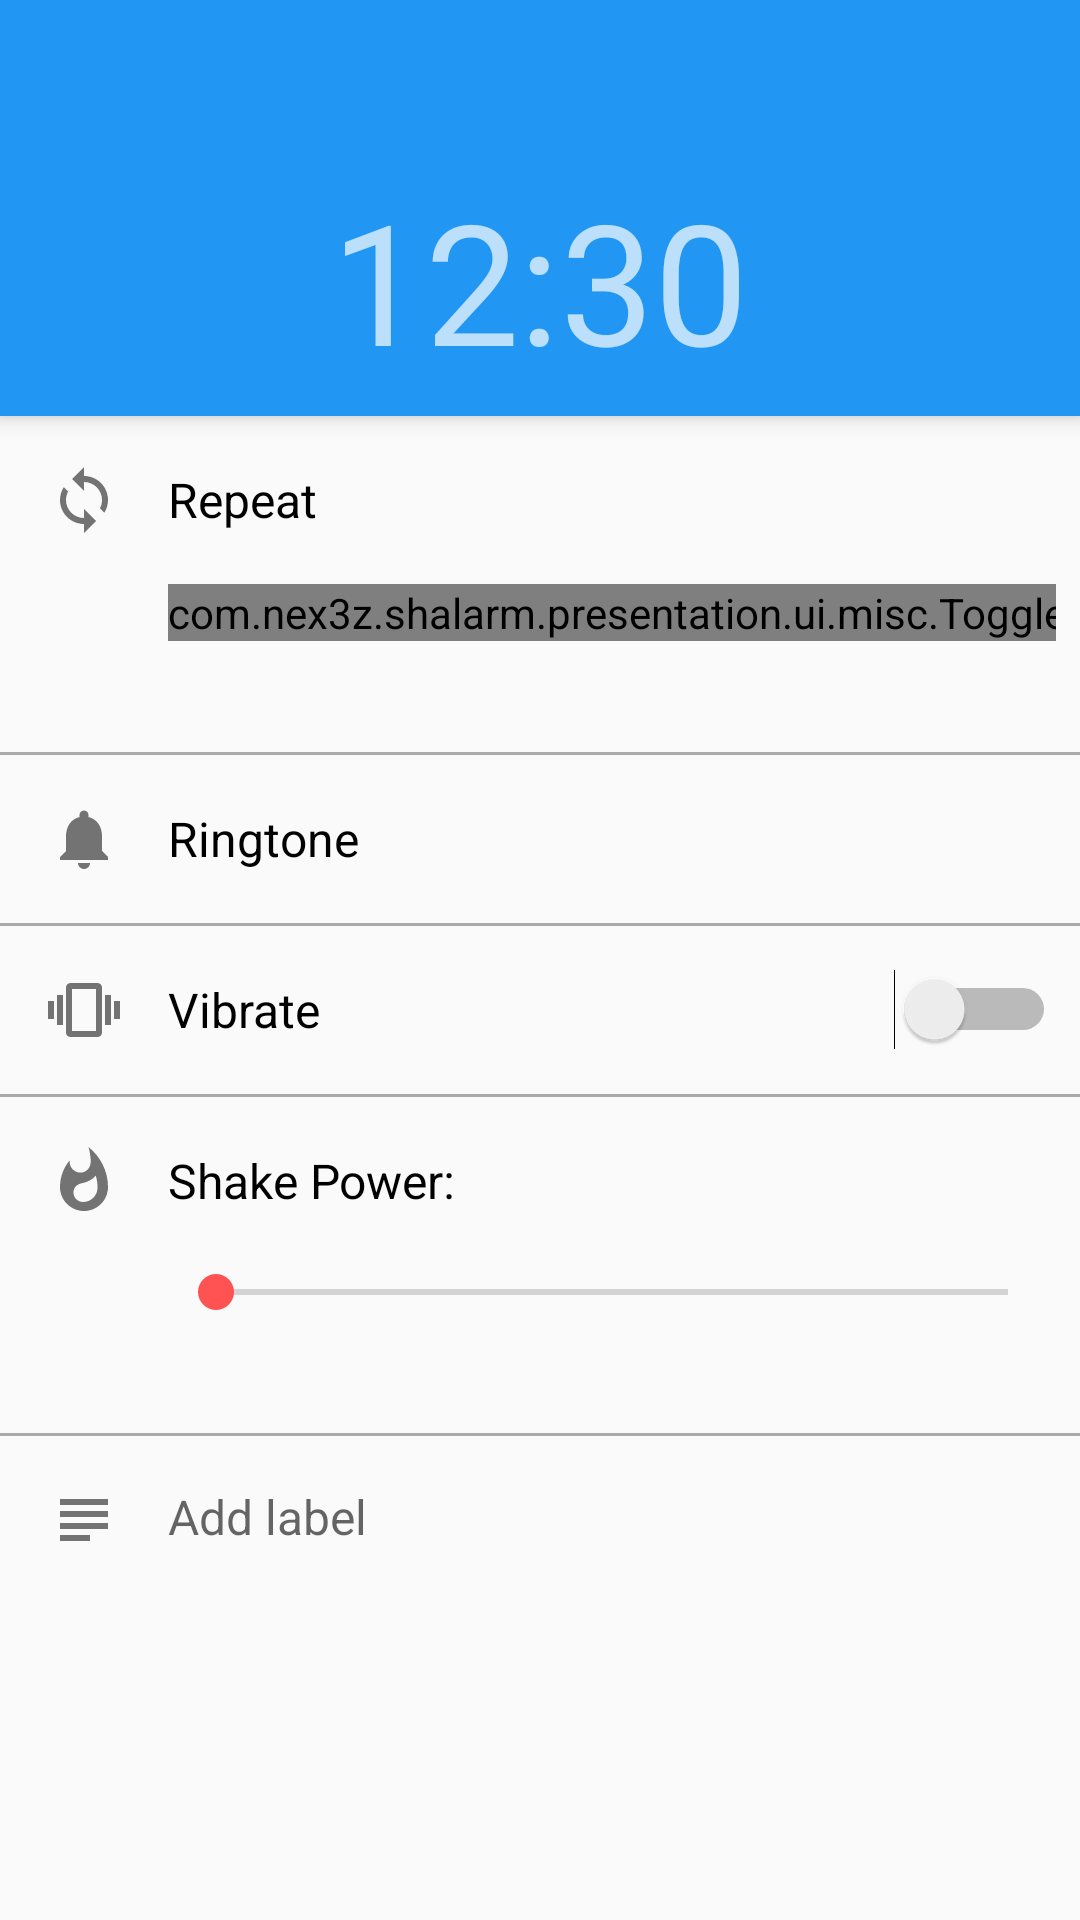

Android layout source for this screen:
<!-- AndroidManifest.xml: activity theme AppTheme.Detail -->
<!-- res/layout/activity_add_alarm.xml -->
<?xml version="1.0" encoding="utf-8"?>
<android.support.design.widget.CoordinatorLayout xmlns:android="http://schemas.android.com/apk/res/android"
    xmlns:app="http://schemas.android.com/apk/res-auto"
    xmlns:tools="http://schemas.android.com/tools"
    android:layout_width="match_parent"
    android:layout_height="match_parent"
    android:fitsSystemWindows="true"
    tools:context=".presentation.ui.activity.ModifyAlarmActivity">

    <android.support.design.widget.AppBarLayout
        android:layout_width="match_parent"
        android:layout_height="wrap_content"
        android:theme="@style/AppTheme.AppBarOverlay">

        <android.support.v7.widget.Toolbar
            android:id="@+id/toolbar"
            android:layout_width="match_parent"
            android:layout_height="?attr/actionBarSize"
            android:background="?attr/colorPrimary"
            app:popupTheme="@style/AppTheme.PopupOverlay" />

        <TextView
            android:id="@+id/tv_alarm_time"
            android:layout_width="wrap_content"
            android:layout_height="wrap_content"
            android:layout_gravity="center"
            android:paddingBottom="8dp"
            android:textSize="56sp"
            android:text="12:30"
            tools:text="12:30"/>

    </android.support.design.widget.AppBarLayout>

    <include layout="@layout/content_add_alarm" />

</android.support.design.widget.CoordinatorLayout>
<!-- res/layout/content_add_alarm.xml (included above) -->
<TableLayout xmlns:android="http://schemas.android.com/apk/res/android"
    xmlns:app="http://schemas.android.com/apk/res-auto"
    xmlns:tools="http://schemas.android.com/tools"
    android:layout_width="match_parent"
    android:layout_height="match_parent"
    app:layout_behavior="@string/appbar_scrolling_view_behavior"
    tools:context=".presentation.ui.activity.ModifyAlarmActivity"
    tools:showIn="@layout/activity_add_alarm">

    <TableRow style="@style/AlarmDetailTableRow">

        <ImageView
            style="@style/AlarmDetailIcon"
            android:src="@drawable/ic_repeat_24dp" />

        <TextView
            style="@style/AlarmDetailItem"
            android:text="@string/alarm_detail_repeat" />

    </TableRow>

    <TableRow style="@style/AlarmDetailTableRow">

        <View
            android:layout_width="24dp"
            android:layout_height="24dp"/>

        <com.example.shalarm.presentation.ui.misc.ToggleButtonGroup
            android:id="@+id/toggle_weekdays"
            app:backgroundColor="@color/colorAccent"
            app:buttonSize="42dp"
            android:textSize="18sp" />

    </TableRow>

    <TableRow>
        <View style="@style/AlarmDetailItemSeparator"/>
    </TableRow>

    <TableRow style="@style/AlarmDetailTableRow">

        <ImageView
            style="@style/AlarmDetailIcon"
            android:src="@drawable/ic_ringtone_24dp" />

        <Button
            android:id="@+id/btn_ringtone"
            style="@style/AlarmDetailItem"
            android:layout_weight="1"
            android:gravity="center_vertical"
            android:background="?android:attr/selectableItemBackground"
            android:textAllCaps="false"
            android:fontFamily="sans-serif"
            android:text="Ringtone" />

    </TableRow>

    <TableRow>
        <View style="@style/AlarmDetailItemSeparator"/>
    </TableRow>

    <TableRow style="@style/AlarmDetailTableRow">

        <ImageView
            style="@style/AlarmDetailIcon"
            android:src="@drawable/ic_vibration_24dp" />

        <Switch
            android:id="@+id/sw_vibrate"
            style="@style/AlarmDetailItem"
            android:layout_weight="1"
            android:text="@string/alarm_detail_vibrate" />

    </TableRow>

    <TableRow>
        <View style="@style/AlarmDetailItemSeparator"/>
    </TableRow>

    <TableRow style="@style/AlarmDetailTableRow">

        <ImageView
            style="@style/AlarmDetailIcon"
            android:src="@drawable/ic_shake_power_24dp" />

        <TextView
            style="@style/AlarmDetailItem"
            android:text="@string/alarm_detail_shake_power" />

    </TableRow>

    <TableRow style="@style/AlarmDetailTableRow">

        <View
            android:layout_width="24dp"
            android:layout_height="24dp"/>

        <SeekBar
            android:id="@+id/sb_shake_power"
            android:layout_width="match_parent"
            android:layout_height="wrap_content"
            android:layout_weight="1" />

    </TableRow>

    <TableRow>
        <View style="@style/AlarmDetailItemSeparator"/>
    </TableRow>

    <TableRow style="@style/AlarmDetailTableRow">

        <ImageView
            style="@style/AlarmDetailIcon"
            android:layout_gravity="top"
            android:layout_marginTop="16dp"
            android:src="@drawable/ic_label_24dp" />

        <EditText
            android:id="@+id/edit_label"
            style="@style/AlarmDetailItem"
            android:layout_gravity="top"
            android:layout_marginTop="16dp"
            android:background="@android:color/transparent"
            android:hint="@string/alarm_detail_label_hint"/>

    </TableRow>

</TableLayout>
<!-- resources referenced by this layout -->
<resources>
  <color name="colorAccent">#FF5252</color>
  <!-- drawable ic_label_24dp (drawable) -->
  <vector xmlns:android="http://schemas.android.com/apk/res/android"
          android:width="24dp"
          android:height="24dp"
          android:viewportWidth="24.0"
          android:viewportHeight="24.0">
      <path
          android:fillColor="#8A000000"
          android:pathData="M14,17L4,17v2h10v-2zM20,9L4,9v2h16L20,9zM4,15h16v-2L4,13v2zM4,5v2h16L20,5L4,5z"/>
  </vector>
  <!-- drawable ic_ringtone_24dp (drawable) -->
  <vector xmlns:android="http://schemas.android.com/apk/res/android"
          android:width="24dp"
          android:height="24dp"
          android:viewportWidth="24.0"
          android:viewportHeight="24.0">
      <path
          android:fillColor="@color/colorIcon"
          android:pathData="M12,22c1.1,0 2,-0.9 2,-2h-4c0,1.1 0.89,2 2,2zM18,16v-5c0,-3.07 -1.64,-5.64 -4.5,-6.32L13.5,4c0,-0.83 -0.67,-1.5 -1.5,-1.5s-1.5,0.67 -1.5,1.5v0.68C7.63,5.36 6,7.92 6,11v5l-2,2v1h16v-1l-2,-2z"/>
  </vector>
  <string name="alarm_detail_label_hint">Add label</string>
  <string name="alarm_detail_repeat">Repeat</string>
  <string name="alarm_detail_shake_power">Shake Power:\u0020</string>
  <string name="alarm_detail_vibrate">Vibrate</string>
  <style name="AlarmDetailIcon">
          <item name="android:layout_width">@dimen/alarm_detail_icon_size</item>
          <item name="android:layout_height">@dimen/alarm_detail_icon_size</item>
          <item name="android:layout_gravity">center_vertical</item>
          <item name="android:layout_marginLeft">@dimen/alarm_detail_icon_margin_left</item>
          <item name="android:layout_marginRight">@dimen/alarm_detail_icon_margin_right</item>
      </style>
  <style name="AlarmDetailItem">
          <item name="android:layout_width">wrap_content</item>
          <item name="android:layout_height">wrap_content</item>
          <item name="android:layout_gravity">center_vertical</item>
          <item name="android:textSize">@dimen/alarm_detail_item_text_size</item>
          <item name="android:textColor">@android:color/black</item>
      </style>
  <style name="AlarmDetailItemSeparator">
          <item name="android:layout_width">match_parent</item>
          <item name="android:layout_height">1dp</item>
          <item name="android:layout_weight">1</item>
          <item name="android:background">@android:color/darker_gray</item>
      </style>
  <style name="AlarmDetailTableRow">
          <item name="android:layout_width">match_parent</item>
          <item name="android:layout_height">wrap_content</item>
          <item name="android:minHeight">@dimen/alarm_detail_row_height</item>
          <item name="android:layout_marginLeft">@dimen/alarm_detail_icon_margin_left</item>
          <item name="android:layout_marginRight">@dimen/alarm_detail_row_margin_right</item>
      </style>
  <style name="AppTheme.AppBarOverlay" parent="ThemeOverlay.AppCompat.Dark.ActionBar" />
  <style name="AppTheme.PopupOverlay" parent="ThemeOverlay.AppCompat.Light" />
  <style name="AppTheme.Detail" parent="@style/AppTheme.NoActionBar">
          <item name="android:windowContentTransitions">true</item>
          <item name="android:windowEnterTransition">@transition/alarm_detail_enter_transition</item>
          <item name="android:windowReturnTransition">@transition/alarm_detail_return_transition</item>
      </style>
  <color name="colorIcon">#8A000000</color>
  <dimen name="alarm_detail_icon_size">24dp</dimen>
  <dimen name="alarm_detail_icon_margin_left">8dp</dimen>
  <dimen name="alarm_detail_icon_margin_right">16dp</dimen>
  <dimen name="alarm_detail_item_text_size">16sp</dimen>
  <dimen name="alarm_detail_row_height">56dp</dimen>
  <dimen name="alarm_detail_row_margin_right">8dp</dimen>
  <style name="AppTheme.NoActionBar">
          <item name="windowActionBar">false</item>
          <item name="windowNoTitle">true</item>
      </style>
</resources>
